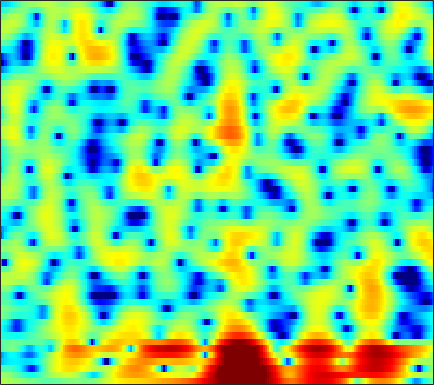

The file beside this chart, header and first rows:
1.6585, 1.5696, 1.4462, 1.3198, 1.2149, 1.0845, 0.95008, 0.8281, 0.67034, 0.50061, 0.31744, 0.1733, -0.019306, -0.21846, -0.3763, -0.57984, -0.75457, -0.88534, -1.0507, -1.1833, -1.2955, -1.3451, -1.3614, -1.3156
0.9901, 0.8433, 0.6139, 0.3306, 0.0805, -0.305, -0.7548, -1.133, -1.687, -2.272, -2.865, -3.281, -3.726, -3.981, -4.004, -3.795, -3.344, -2.884, -2.184, -1.44, -0.7004, -0.1741, 0.4789, 1.07
-2.453, -2.263, -2.131, -2.144, -2.244, -2.506, -2.925, -3.359, -4.122, -5.147, -6.488, -7.737, -9.775, -12.07, -13.26, -12.54, -9.892, -7.799, -5.351, -3.311, -1.6, -0.4927, 0.7917, 1.885
-7.166, -6.546, -5.87, -5.383, -5.137, -4.942, -4.889, -4.935, -5.096, -5.33, -5.579, -5.74, -5.873, -5.841, -5.679, -5.266, -4.633, -4.036, -3.113, -2.113, -1.069, -0.2849, 0.7493, 1.731
-8.877, -7.467, -6.047, -5.086, -4.654, -4.394, -4.474, -4.776, -5.475, -6.49, -7.8, -8.884, -10.14, -10.58, -10.08, -8.671, -7.024, -5.803, -4.338, -3.048, -1.894, -1.064, 0.007482, 1.075
-2.218, -1.591, -0.9118, -0.4301, -0.2352, -0.1942, -0.4256, -0.8075, -1.573, -2.643, -4.07, -5.308, -6.851, -7.502, -7.103, -5.855, -4.587, -3.845, -3.285, -3.236, -3.812, -4.665, -6.169, -6.674
-1.687, -1.375, -1.046, -0.8259, -0.7194, -0.6622, -0.7038, -0.7831, -0.9102, -1.073, -1.252, -1.355, -1.448, -1.466, -1.431, -1.335, -1.247, -1.22, -1.287, -1.521, -1.933, -2.304, -2.748, -2.732
-3.496, -3.492, -3.586, -3.773, -3.936, -4.135, -4.286, -4.322, -4.253, -4.054, -3.721, -3.408, -2.945, -2.463, -2.106, -1.644, -1.213, -0.9056, -0.5261, -0.1609, 0.1976, 0.4778, 0.873, 1.331
-3.981, -4.511, -5.468, -6.754, -7.95, -9.854, -11.82, -12.74, -12.3, -10.49, -8.455, -7.09, -5.562, -4.31, -3.522, -2.61, -1.829, -1.298, -0.6402, -0.01818, 0.5873, 1.044, 1.655, 2.264
-2.387, -3.018, -4.105, -5.532, -6.858, -8.961, -11.17, -12.29, -11.92, -10.08, -8.083, -6.814, -5.484, -4.487, -3.91, -3.325, -2.863, -2.556, -2.115, -1.563, -0.8666, -0.2501, 0.664, 1.627
-0.04509, -0.3727, -0.8867, -1.478, -1.943, -2.537, -3.025, -3.283, -3.463, -3.489, -3.401, -3.333, -3.323, -3.471, -3.727, -4.35, -5.344, -6.362, -7.957, -8.989, -7.941, -6.03, -3.285, -0.8848
0.1908, 0.06096, -0.1862, -0.4992, -0.7646, -1.132, -1.494, -1.727, -1.99, -2.185, -2.345, -2.477, -2.673, -2.989, -3.348, -4.074, -5.154, -6.245, -7.992, -9.27, -8.387, -6.464, -3.655, -1.223
-1.331, -1.312, -1.476, -1.863, -2.277, -2.967, -3.721, -4.243, -4.742, -4.866, -4.637, -4.297, -3.765, -3.282, -2.989, -2.705, -2.513, -2.39, -2.185, -1.847, -1.301, -0.752, 0.1198, 1.069
-1.922, -1.695, -1.83, -2.458, -3.291, -4.978, -7.589, -10.52, -16.43, -16.74, -10.92, -7.98, -5.369, -3.643, -2.712, -1.8, -1.156, -0.7861, -0.368, 0.02143, 0.4379, 0.7902, 1.314, 1.896
0.2284, 0.426, 0.374, -0.03364, -0.5763, -1.582, -2.851, -3.854, -4.866, -4.947, -4.152, -3.293, -2.208, -1.375, -0.938, -0.6113, -0.5458, -0.6307, -0.8633, -1.114, -1.24, -1.154, -0.7664, -0.08437
2.233, 2.271, 2.251, 2.137, 2.001, 1.758, 1.5, 1.32, 1.124, 1.004, 0.9474, 0.9093, 0.8016, 0.5734, 0.2675, -0.3948, -1.398, -2.447, -4.34, -6.976, -10.41, -12.46, -10.86, -7.307
1.86, 1.777, 1.746, 1.823, 1.934, 2.117, 2.297, 2.412, 2.519, 2.533, 2.451, 2.303, 1.976, 1.456, 0.9102, -0.04826, -1.321, -2.507, -4.457, -6.761, -9.104, -10.2, -9.961, -8.371
-1.305, -1.843, -1.846, -1.099, -0.2728, 0.8609, 1.849, 2.442, 3.037, 3.406, 3.559, 3.532, 3.321, 2.886, 2.426, 1.634, 0.6398, -0.2362, -1.533, -2.949, -4.392, -5.432, -6.673, -7.582
-8.247, -15.97, -15.15, -6.508, -3.27, -0.4832, 1.369, 2.359, 3.28, 3.857, 4.145, 4.204, 4.086, 3.787, 3.448, 2.842, 2.055, 1.342, 0.2078, -1.189, -2.936, -4.596, -7.566, -12.31
-1.174, -1.648, -1.678, -1.064, -0.3612, 0.6373, 1.501, 2.023, 2.511, 2.771, 2.825, 2.755, 2.537, 2.236, 1.956, 1.543, 1.094, 0.7111, 0.1259, -0.5979, -1.481, -2.266, -3.416, -4.528
0.7734, 0.6511, 0.6675, 0.8543, 1.051, 1.334, 1.554, 1.632, 1.588, 1.335, 0.8632, 0.3709, -0.3973, -1.192, -1.661, -1.935, -1.769, -1.455, -0.9627, -0.5361, -0.2673, -0.1668, -0.1537, -0.2252
-1.212, -1.019, -0.5299, 0.03823, 0.4351, 0.8427, 1.073, 1.088, 0.8592, 0.2915, -0.7189, -1.87, -4.131, -7.766, -11.85, -14.6, -8.697, -5.381, -2.441, -0.4932, 0.806, 1.482, 2.078, 2.392
-10.95, -8.067, -5.208, -3.29, -2.258, -1.308, -0.7278, -0.4931, -0.4396, -0.676, -1.229, -1.838, -2.945, -4.198, -4.984, -5.041, -3.769, -2.403, -0.6199, 0.859, 1.986, 2.604, 3.157, 3.424
-9.388, -8.2, -6.576, -5.29, -4.589, -3.886, -3.402, -3.113, -2.767, -2.446, -2.129, -1.903, -1.602, -1.28, -0.9695, -0.4378, 0.2238, 0.784, 1.543, 2.233, 2.797, 3.104, 3.338, 3.356
-5.17, -5.287, -5.484, -5.792, -6.151, -6.763, -7.345, -7.529, -7.137, -6.039, -4.614, -3.556, -2.245, -1.109, -0.3351, 0.5743, 1.372, 1.899, 2.505, 2.991, 3.326, 3.471, 3.508, 3.35
-3.574, -3.864, -4.547, -5.688, -6.964, -9.601, -14.3, -22.2, -20.95, -11.71, -7.322, -5.125, -2.945, -1.295, -0.2957, 0.7943, 1.689, 2.245, 2.847, 3.298, 3.585, 3.687, 3.659, 3.43
-2.021, -2.067, -2.402, -3.064, -3.746, -4.855, -5.951, -6.485, -6.422, -5.511, -4.234, -3.278, -2.1, -1.054, -0.3736, 0.4604, 1.217, 1.743, 2.366, 2.866, 3.226, 3.378, 3.403, 3.204
-0.1526, 0.03343, 0.08629, -0.04238, -0.239, -0.5711, -0.9415, -1.185, -1.454, -1.651, -1.816, -1.919, -2.051, -2.13, -2.075, -1.732, -1.079, -0.4359, 0.5078, 1.39, 2.097, 2.474, 2.745, 2.732
1.295, 1.557, 1.758, 1.817, 1.754, 1.559, 1.228, 0.885, 0.2885, -0.5044, -1.552, -2.562, -4.354, -6.782, -8.845, -10.21, -7.944, -5.53, -2.808, -0.7776, 0.6549, 1.405, 2.036, 2.289
1.323, 1.65, 1.978, 2.167, 2.204, 2.095, 1.809, 1.457, 0.7986, -0.1132, -1.317, -2.472, -4.393, -6.83, -8.905, -10.22, -8.197, -5.89, -3.242, -1.244, 0.1877, 0.945, 1.58, 1.833
-0.08086, 0.4499, 1.078, 1.531, 1.755, 1.849, 1.703, 1.446, 0.9105, 0.1814, -0.6941, -1.371, -2.216, -2.866, -3.1, -2.996, -2.413, -1.744, -0.7224, 0.2642, 1.067, 1.491, 1.786, 1.746
-2.835, -1.619, -0.2569, 0.7602, 1.276, 1.651, 1.654, 1.422, 0.805, -0.1206, -1.293, -2.235, -3.328, -3.789, -3.528, -2.612, -1.355, -0.3961, 0.7728, 1.717, 2.398, 2.708, 2.829, 2.588
-6.416, -3.985, -1.692, -0.1199, 0.6431, 1.236, 1.35, 1.118, 0.3412, -1.043, -3.261, -5.829, -11.72, -23.31, -12.64, -6.12, -2.533, -0.7001, 1.066, 2.283, 3.071, 3.414, 3.569, 3.391
-5.388, -3.993, -2.371, -1.087, -0.3633, 0.2594, 0.5055, 0.4426, 0.02608, -0.7776, -1.918, -2.898, -4.113, -4.568, -4.079, -2.769, -1.232, -0.1908, 0.9503, 1.812, 2.383, 2.635, 2.757, 2.639
-4.573, -3.595, -2.39, -1.351, -0.7017, -0.06386, 0.3129, 0.4335, 0.4097, 0.2101, -0.08359, -0.3104, -0.5387, -0.5891, -0.5042, -0.2074, 0.2098, 0.5534, 0.9769, 1.306, 1.511, 1.57, 1.514, 1.319
-4.576, -3.279, -1.81, -0.6539, 0.01288, 0.6722, 1.078, 1.234, 1.272, 1.17, 0.9669, 0.7847, 0.5851, 0.4586, 0.4175, 0.4815, 0.6078, 0.7306, 0.8821, 0.9456, 0.8908, 0.755, 0.439, 0.00388
-2.913, -1.443, 0.0983, 1.221, 1.832, 2.366, 2.613, 2.616, 2.394, 1.945, 1.323, 0.801, 0.1173, -0.3885, -0.5331, -0.457, -0.1199, 0.1778, 0.5161, 0.6827, 0.5752, 0.2837, -0.4073, -1.474
0.5623, 1.491, 2.523, 3.309, 3.718, 4.005, 3.973, 3.722, 3.06, 1.964, 0.3856, -1.185, -3.852, -6.613, -7.372, -5.704, -3.266, -1.803, -0.4516, 0.3062, 0.5015, 0.2785, -0.5565, -2.172
1.167, 1.797, 2.557, 3.17, 3.481, 3.663, 3.528, 3.194, 2.408, 1.172, -0.6232, -2.424, -5.519, -9.173, -10.21, -7.822, -4.856, -3.145, -1.534, -0.5384, -0.03741, 0.04021, -0.2362, -0.876
-1.156, -0.2784, 0.8153, 1.689, 2.168, 2.524, 2.555, 2.368, 1.828, 0.9965, -0.1032, -1.006, -2.186, -3.121, -3.476, -3.487, -3.028, -2.514, -1.743, -1.048, -0.5048, -0.2195, -0.006065, 0.05074
-4.728, -2.629, -0.4865, 1.013, 1.798, 2.433, 2.666, 2.584, 2.164, 1.422, 0.4144, -0.4779, -1.77, -2.974, -3.722, -4.176, -3.98, -3.49, -2.602, -1.656, -0.8126, -0.2881, 0.2559, 0.6036
-3.626, -1.605, 0.4942, 1.991, 2.763, 3.413, 3.635, 3.53, 3.038, 2.12, 0.7528, -0.65, -3.109, -6.56, -9.986, -13.87, -10.79, -7.792, -4.926, -2.955, -1.549, -0.7678, -0.001032, 0.5079
0.04964, 0.9526, 2.056, 2.961, 3.476, 3.908, 4.014, 3.883, 3.402, 2.546, 1.267, 0.01978, -2.122, -4.726, -6.83, -8.589, -8.037, -6.846, -5.311, -4.132, -3.244, -2.68, -2.02, -1.431
0.972, 1.609, 2.361, 2.989, 3.361, 3.672, 3.774, 3.7, 3.393, 2.84, 2.051, 1.323, 0.2084, -0.9934, -1.876, -2.953, -3.871, -4.49, -5.35, -6.274, -7.079, -7.265, -6.633, -5.348
0.3738, 0.9952, 1.739, 2.356, 2.717, 3.072, 3.276, 3.316, 3.221, 2.963, 2.547, 2.128, 1.467, 0.6573, -0.01599, -1.066, -2.36, -3.564, -5.711, -8.98, -15.09, -29.54, -15.74, -9.058
-1.643, -0.9638, -0.1347, 0.5726, 1.02, 1.514, 1.861, 2.032, 2.14, 2.124, 1.986, 1.814, 1.482, 1.055, 0.6467, 0.003773, -0.7991, -1.526, -2.653, -3.885, -4.941, -5.292, -4.846, -3.677
-5.115, -4.332, -3.363, -2.477, -1.873, -1.205, -0.7022, -0.4196, -0.1651, -0.02592, 0.0366, 0.06107, 0.06262, 0.06289, 0.04655, 0.00524, -0.0473, -0.1094, -0.1959, -0.2649, -0.241, -0.1379, 0.129, 0.5128
-9.911, -8.951, -7.53, -6.132, -5.239, -4.321, -3.692, -3.413, -3.237, -3.208, -3.202, -3.15, -2.904, -2.468, -1.998, -1.299, -0.5687, -0.03089, 0.6325, 1.228, 1.752, 2.1, 2.493, 2.807
-20.72, -16.77, -12.16, -9.195, -7.748, -6.6, -6.113, -6.156, -6.656, -7.551, -8.641, -9.299, -9.194, -7.845, -6.298, -4.184, -2.236, -0.9434, 0.5284, 1.758, 2.74, 3.328, 3.921, 4.298
-13.05, -11.91, -9.795, -8.111, -7.302, -6.856, -7.117, -7.764, -9.308, -11.79, -15.78, -21.17, -29.78, -16.5, -11.83, -7.534, -4.315, -2.355, -0.1959, 1.514, 2.856, 3.64, 4.415, 4.888
-4.919, -4.951, -4.868, -4.892, -5.069, -5.583, -6.579, -7.659, -9.573, -12.07, -14.68, -16.34, -16.67, -14.61, -12.1, -8.602, -5.484, -3.438, -1.135, 0.7188, 2.176, 3.034, 3.887, 4.429
-1.026, -1.224, -1.56, -2.019, -2.495, -3.376, -4.588, -5.797, -7.891, -10.76, -14.99, -20.05, -25.88, -16.46, -12.21, -8.233, -5.236, -3.407, -1.354, 0.3047, 1.616, 2.394, 3.168, 3.667
1.19, 1.077, 0.8179, 0.4371, 0.04218, -0.6694, -1.59, -2.425, -3.736, -5.187, -6.588, -7.392, -7.742, -7.156, -6.285, -4.832, -3.331, -2.232, -0.8657, 0.3418, 1.358, 1.964, 2.546, 2.854
1.96, 2.085, 2.16, 2.082, 1.925, 1.59, 1.088, 0.6236, -0.08906, -0.8636, -1.654, -2.186, -2.779, -3.15, -3.29, -3.22, -2.791, -2.24, -1.297, -0.2292, 0.7571, 1.357, 1.891, 2.044
1.062, 1.579, 2.108, 2.435, 2.56, 2.577, 2.423, 2.195, 1.752, 1.148, 0.3644, -0.3503, -1.531, -3.03, -4.369, -6.343, -7.537, -6.978, -4.756, -2.391, -0.5196, 0.514, 1.409, 1.766
-1.526, -0.6187, 0.2776, 0.9349, 1.29, 1.591, 1.736, 1.732, 1.565, 1.186, 0.5755, -0.1049, -1.358, -3.202, -5.176, -9.03, -13.63, -12.02, -6.9, -3.361, -1.02, 0.1932, 1.265, 1.843
-4.2, -3.449, -2.646, -1.972, -1.531, -1.009, -0.5618, -0.2778, -0.004537, 0.1163, 0.05363, -0.1256, -0.5403, -1.129, -1.635, -2.215, -2.43, -2.225, -1.495, -0.5202, 0.4176, 1.001, 1.567, 1.892
-6.466, -6.382, -6.168, -5.824, -5.412, -4.617, -3.675, -2.934, -1.982, -1.147, -0.49, -0.08926, 0.2952, 0.5584, 0.7184, 0.9032, 1.099, 1.282, 1.567, 1.845, 2.064, 2.156, 2.158, 1.998
